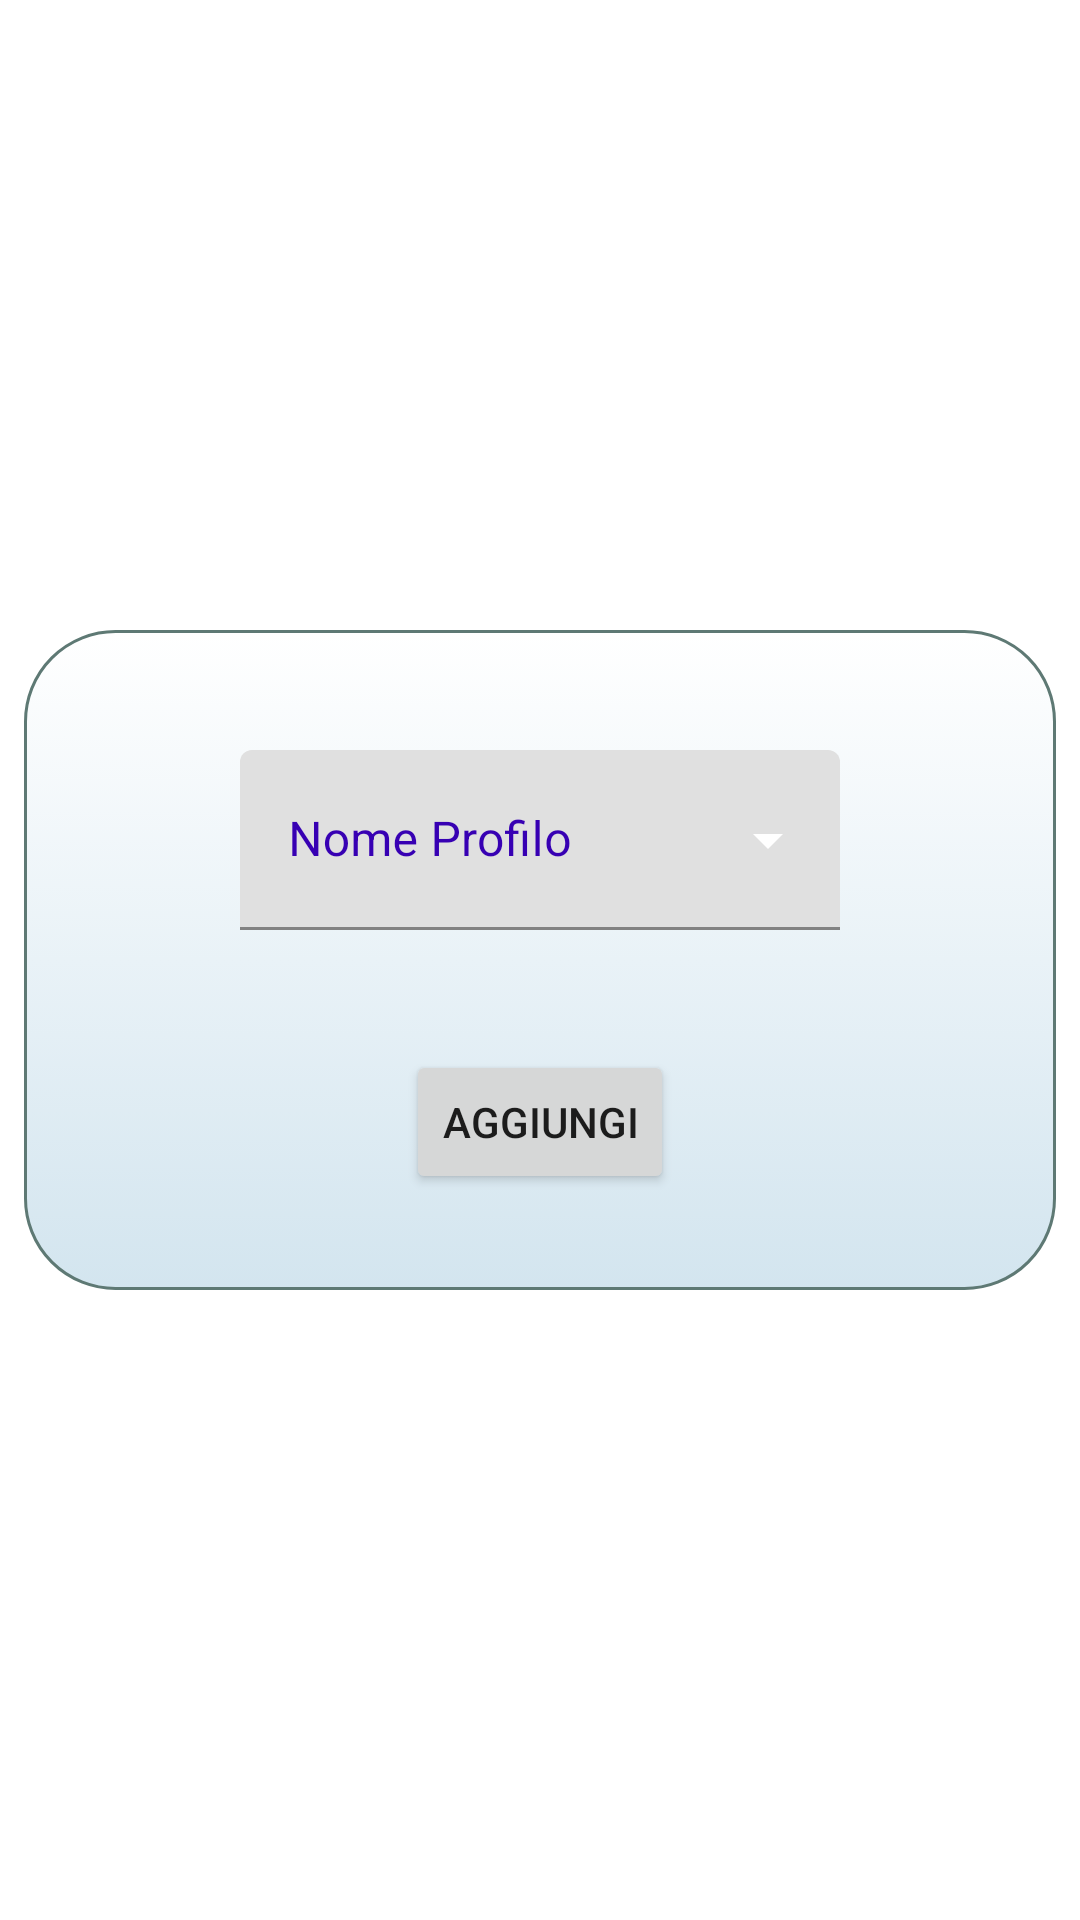

Write the Android layout XML for this screen, with the resource values it uses.
<!-- AndroidManifest.xml: application theme Theme.MedicationTracker -->
<!-- res/layout/new_profile_popup.xml -->
<?xml version="1.0" encoding="utf-8"?>
<RelativeLayout xmlns:android="http://schemas.android.com/apk/res/android"
    android:layout_width="match_parent"
    android:layout_height="match_parent"
    xmlns:app="http://schemas.android.com/apk/res-auto"
    xmlns:tools="http://schemas.android.com/tools">

    <ImageView
        android:id="@+id/background"
        android:layout_width="344dp"
        android:layout_height="220dp"
        android:layout_centerInParent="true"
        android:adjustViewBounds="false"
        android:background="@drawable/round_background" />

    <com.google.android.material.textfield.TextInputLayout
        android:id="@+id/name_input_text"
        style="@style/Widget.MaterialComponents.TextInputLayout.FilledBox.ExposedDropdownMenu"
        android:layout_width="200dp"
        android:layout_height="60dp"
        android:layout_centerHorizontal="true"
        android:layout_marginTop="40dp"
        android:hint="@string/nome"
        android:layout_alignTop="@id/background"
        android:layout_marginBottom="40dp"
        android:textColorHint="@color/purple_700"
        app:boxStrokeColor="@color/purple_700"
        app:endIconTint="@color/transparent">

        <AutoCompleteTextView
            android:id="@+id/name_auto_complete"
            android:layout_width="match_parent"
            android:layout_height="match_parent"
            android:background="@color/transparent"
            android:inputType="text"
            android:textColor="@color/purple_700"
            tools:ignore="LabelFor" />
    </com.google.android.material.textfield.TextInputLayout>

    <Button
        android:id="@+id/add_button"
        android:layout_width="wrap_content"
        android:layout_height="wrap_content"
        android:layout_below="@+id/name_input_text"
        android:layout_centerHorizontal="true"
        android:text="@string/add"/>

</RelativeLayout>
<!-- resources referenced by this layout -->
<resources>
  <!-- drawable round_background (drawable) -->
  <?xml version="1.0" encoding="utf-8"?>
  <selector xmlns:android="http://schemas.android.com/apk/res/android">
      <item >
          <shape android:shape="rectangle"  >
              <corners android:radius="30dip" />
              <stroke android:width="1dip" android:color="#5e7974" />
              <gradient android:angle="-90" android:startColor="#FFFFFF" android:endColor="#D3E5EF" />
          </shape>
      </item>
  </selector>
  <string name="add">Aggiungi</string>
  <string name="nome">Nome Profilo</string>
  <style name="Theme.MedicationTracker" parent="Theme.MaterialComponents.DayNight.DarkActionBar">
          
          <item name="colorPrimary">@color/purple_500</item>
          <item name="colorPrimaryVariant">@color/purple_700</item>
          <item name="colorOnPrimary">@color/white</item>
          
          <item name="colorSecondary">@color/teal_200</item>
          <item name="colorSecondaryVariant">@color/teal_700</item>
          <item name="colorOnSecondary">@color/black</item>
          
          <item name="android:statusBarColor" tools:targetApi="l">?attr/colorPrimaryVariant</item>
          
      </style>
  <!-- not gathered from this repository: default colours our renderer supplied (Android Studio template values) -->
  <color name="purple_500">#FF6200EE</color>
  <color name="purple_700">#FF3700B3</color>
  <color name="teal_200">#FF03DAC5</color>
  <color name="teal_700">#FF018786</color>
  <color name="black">#FF000000</color>
  <color name="white">#FFFFFFFF</color>
</resources>
